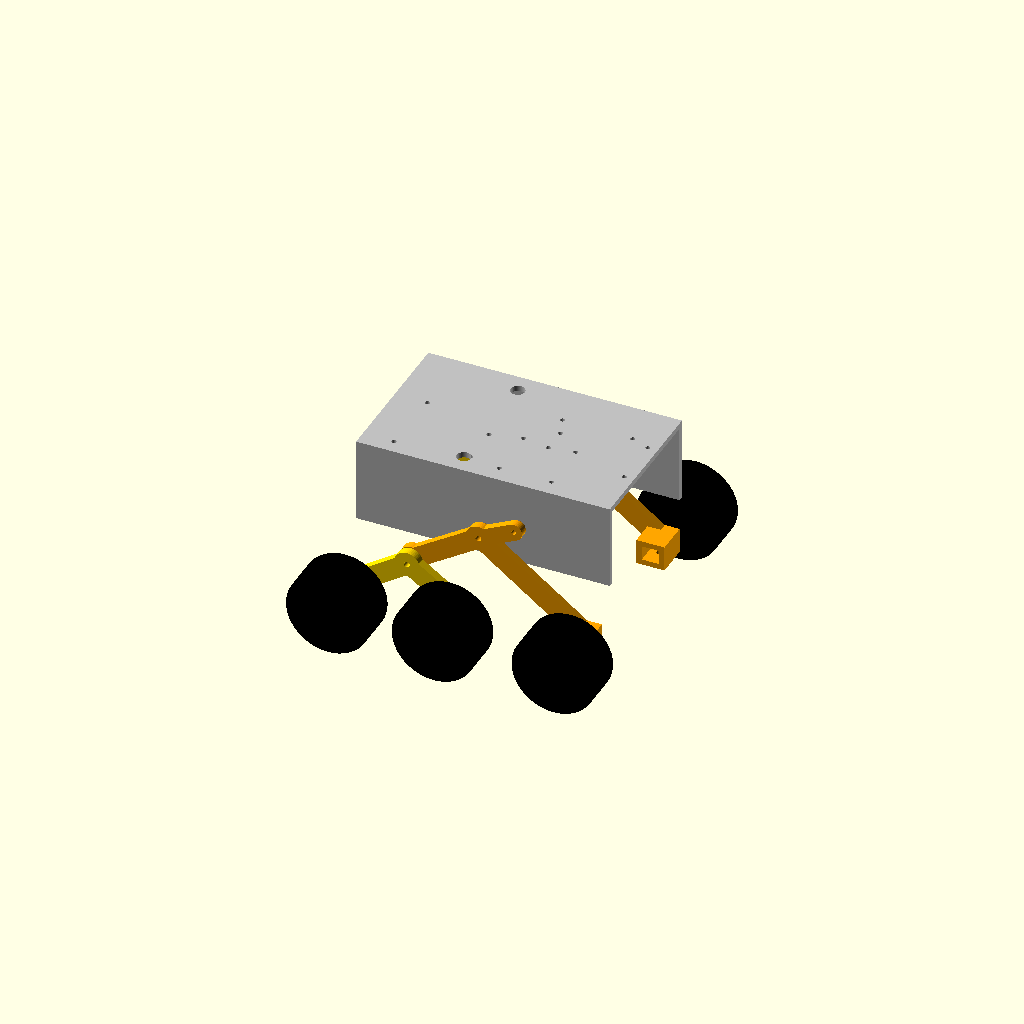
Cell 1: rendered with the file's own defaults.
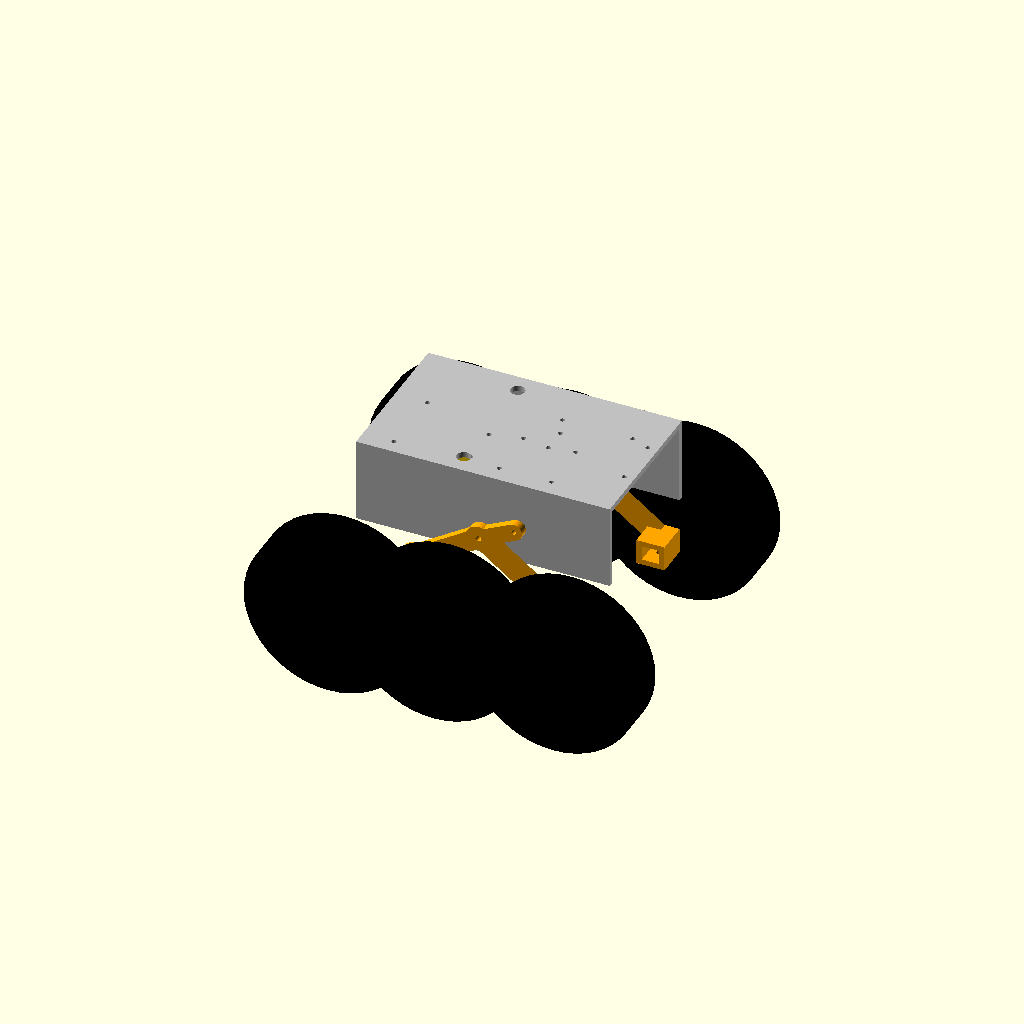
Cell 2: wheel_d = 120 (everything else at default).
One fixed orthographic camera (rotation 55°, 0°, 25°; colour scheme Cornfield) for every cell.
The OpenSCAD source (rover/cad/rover.scad):
// 6WD rocker-bogie rover — printable parts (units: mm).
// Export one part at a time, e.g.:
//   openscad -D 'part="rocker"' -o rocker.stl rover.scad
// Parts: rocker (x2, mirror one in slicer), bogie (x2), body, diff_bar,
//        diff_bracket, sonar_bracket, assembly (preview only).
part = "assembly";

$fn = 48;

// ---- Purchased hardware ----
n20_w = 12;            // N20 gearmotor cross-section
n20_h = 10;
wheel_d = 60;          // any 3 mm D-shaft wheel, 43–65 mm
m3 = 3.4;              // M3 clearance
m4 = 4.3;              // M4 clearance (pivot bolts)

// ---- Geometry (side view, rocker body pivot at origin) ----
plate_t = 6;           // arm plate thickness
arm_w = 14;
hub_r = 9;
front_axle = [75, -55];
bogie_pivot = [-47.5, -30];
bogie_half = 37.5;     // bogie axle offset from its pivot (x)
bogie_drop = 25;       // bogie pivot height above axles
link_lug = [25, 12];   // differential link attachment on rocker

block_h = 16;          // motor clamp height
block_wall = 4;

// ---- Body ----
body_l = 180;
body_w = 110;
body_h = 60;
wall = 4;
pivot_from_edge = 15;  // rocker pivot hole above the side-wall bottom edge

module bar(a, b, w = arm_w, t = plate_t) {
  hull() {
    translate(a) cylinder(d = w, h = t);
    translate(b) cylinder(d = w, h = t);
  }
}

// N20 clamp: rectangular pocket through, motor slides in, M3 set screw.
module motor_block(h) {
  ow = n20_w + 2 * block_wall;
  oh = n20_h + 2 * block_wall;
  difference() {
    translate([-ow / 2, -oh / 2, 0]) cube([ow, oh, h]);
    translate([-(n20_w + 0.3) / 2, -(n20_h + 0.3) / 2, -1]) cube([n20_w + 0.3, n20_h + 0.3, h + 2]);
    translate([0, 0, h / 2]) rotate([90, 0, 0]) cylinder(d = 2.8, h = oh);  // tap M3
  }
}

module pivot_hole(p, d = m4) {
  translate([p[0], p[1], -1]) cylinder(d = d, h = 100);
}

module rocker() {
  // Front clamp is taller so the front wheel lines up with the outboard bogie wheels.
  front_h = block_h + plate_t + 1;
  difference() {
    union() {
      bar([0, 0], front_axle);
      bar([0, 0], bogie_pivot);
      bar([0, 0], link_lug, 12);
      cylinder(r = hub_r, h = plate_t);
      translate(bogie_pivot) cylinder(r = hub_r, h = plate_t);
      translate(front_axle) motor_block(front_h);
    }
    pivot_hole([0, 0]);
    pivot_hole(bogie_pivot);
    pivot_hole(link_lug, m3);
    translate([front_axle[0], front_axle[1], -1])
      cube([n20_w + 0.3, n20_h + 0.3, 2 * front_h], center = true);
  }
}

module bogie() {
  l = [-bogie_half, -bogie_drop];
  r = [bogie_half, -bogie_drop];
  difference() {
    union() {
      bar([0, 0], l);
      bar([0, 0], r);
      cylinder(r = hub_r, h = plate_t);
      translate(l) motor_block(block_h);
      translate(r) motor_block(block_h);
    }
    pivot_hole([0, 0]);
    for (p = [l, r]) translate([p[0], p[1], -1])
      cube([n20_w + 0.3, n20_h + 0.3, 2 * block_h], center = true);
  }
}

// Arduino Uno mounting holes (official drawing), origin = board corner.
uno_holes = [[13.97, 2.54], [15.24, 50.8], [66.04, 7.62], [66.04, 35.56]];
uno_origin = [8, 8];
// L298N red module: ~43 mm board, holes on a 37 mm square — measure yours.
l298_origin = [96, 12];
l298_pitch = 37;
// 2x18650 holder, two M3 holes on its centre line — measure yours.
batt_holes = [[110, 78], [160, 78]];
diff_x = body_l / 2 + link_lug[0];

// Printed upside down: deck on the bed, side walls up. No supports needed.
module body() {
  difference() {
    union() {
      cube([body_l, body_w, wall]);
      cube([body_l, wall, body_h]);
      translate([0, body_w - wall, 0]) cube([body_l, wall, body_h]);
    }
    // rocker pivots
    translate([body_l / 2, -1, body_h - pivot_from_edge]) rotate([-90, 0, 0]) cylinder(d = m4, h = body_w + 2);
    // electronics
    for (h = uno_holes) translate([uno_origin[0] + h[0], uno_origin[1] + h[1], -1]) cylinder(d = m3, h = wall + 2);
    for (i = [0, 1], j = [0, 1])
      translate([l298_origin[0] + i * l298_pitch, l298_origin[1] + j * l298_pitch, -1]) cylinder(d = m3, h = wall + 2);
    for (h = batt_holes) translate([h[0], h[1], -1]) cylinder(d = m3, h = wall + 2);
    // differential bracket (2x M3) and sonar bracket (2x M3)
    for (dy = [-9, 9]) translate([diff_x, body_w / 2 + dy, -1]) cylinder(d = m3, h = wall + 2);
    for (dy = [-18, 18]) translate([body_l - 7, body_w / 2 + dy, -1]) cylinder(d = m3, h = wall + 2);
    // motor wire pass-throughs
    for (y = [14, body_w - 14]) translate([body_l / 2 - 20, y, -1]) cylinder(d = 10, h = wall + 2);
  }
}

// Seesaw bar across the top; its ends link down to both rockers so the body
// pitch stays at the average of the two rockers.
diff_half = body_w / 2 + 4;
module diff_bar() {
  difference() {
    union() {
      bar([-diff_half, 0], [diff_half, 0], 12);
      cylinder(r = hub_r, h = plate_t);
    }
    pivot_hole([0, 0]);
    pivot_hole([-diff_half, 0], m3);
    pivot_hole([diff_half, 0], m3);
  }
}

diff_axis_h = 20;  // pivot height above deck
module diff_bracket() {
  gap = plate_t + 1;
  cheek = 5;
  difference() {
    union() {
      translate([-(gap / 2 + cheek), -12, 0]) cube([gap + 2 * cheek, 24, 4]);
      for (s = [-1, 1]) translate([s > 0 ? gap / 2 : -gap / 2 - cheek, -8, 0]) cube([cheek, 16, diff_axis_h + 8]);
    }
    translate([-20, 0, diff_axis_h]) rotate([0, 90, 0]) cylinder(d = m4, h = 40);
    for (dy = [-9, 9]) translate([0, dy, -1]) cylinder(d = m3, h = 6);
    translate([-gap / 2, -9, 4]) cube([gap, 18, diff_axis_h + 10]);
  }
}

// HC-SR04: transducers 16 mm, ~26 mm apart.
module sonar_bracket() {
  difference() {
    union() {
      translate([-25, 0, 0]) cube([50, 14, 3]);
      translate([-25, 0, 0]) cube([50, 3, 26]);
    }
    for (dy = [-18, 18]) translate([dy, 8, -1]) cylinder(d = m3, h = 5);
    for (dx = [-13, 13]) translate([dx, -1, 15]) rotate([-90, 0, 0]) cylinder(d = 16.5, h = 5);
  }
}

// Rough side-by-side preview for checking proportions, not an exact assembly.
module assembly() {
  color("silver") translate([-body_l / 2, -body_w / 2, body_h - pivot_from_edge]) mirror([0, 0, 1]) body();
  for (s = [-1, 1]) {
    y = s * (body_w / 2 + 1);
    // rotate([90,0,0]) stands a flat part up: its +Y becomes +Z, thickness goes to -Y.
    color("orange") translate([0, y + (s > 0 ? plate_t : 0), 0]) rotate([90, 0, 0]) rocker();
    color("gold") translate([bogie_pivot[0], y + s * (plate_t + 1) + (s > 0 ? plate_t : 0), bogie_pivot[1]]) rotate([90, 0, 0]) bogie();
  }
  color("black") for (x = [front_axle[0], bogie_pivot[0] - bogie_half, bogie_pivot[0] + bogie_half], s = [-1, 1])
    translate([x, s * (body_w / 2 + 40), front_axle[1]]) rotate([90, 0, 0]) cylinder(d = wheel_d, h = 26, center = true);
}

if (part == "rocker") rocker();
else if (part == "bogie") bogie();
else if (part == "body") body();
else if (part == "diff_bar") diff_bar();
else if (part == "diff_bracket") diff_bracket();
else if (part == "sonar_bracket") sonar_bracket();
else assembly();
Parameter table extracted from the source (name, type, default, range or options):
part: string, default "assembly"
n20_w: number, default 12
n20_h: number, default 10
wheel_d: number, default 60
m3: number, default 3.4
m4: number, default 4.3
plate_t: number, default 6
arm_w: number, default 14
hub_r: number, default 9
front_axle: vector, default [75, -55]
bogie_pivot: vector, default [-47.5, -30]
bogie_half: number, default 37.5
bogie_drop: number, default 25
link_lug: vector, default [25, 12]
block_h: number, default 16
block_wall: number, default 4
body_l: number, default 180
body_w: number, default 110
body_h: number, default 60
wall: number, default 4
pivot_from_edge: number, default 15
